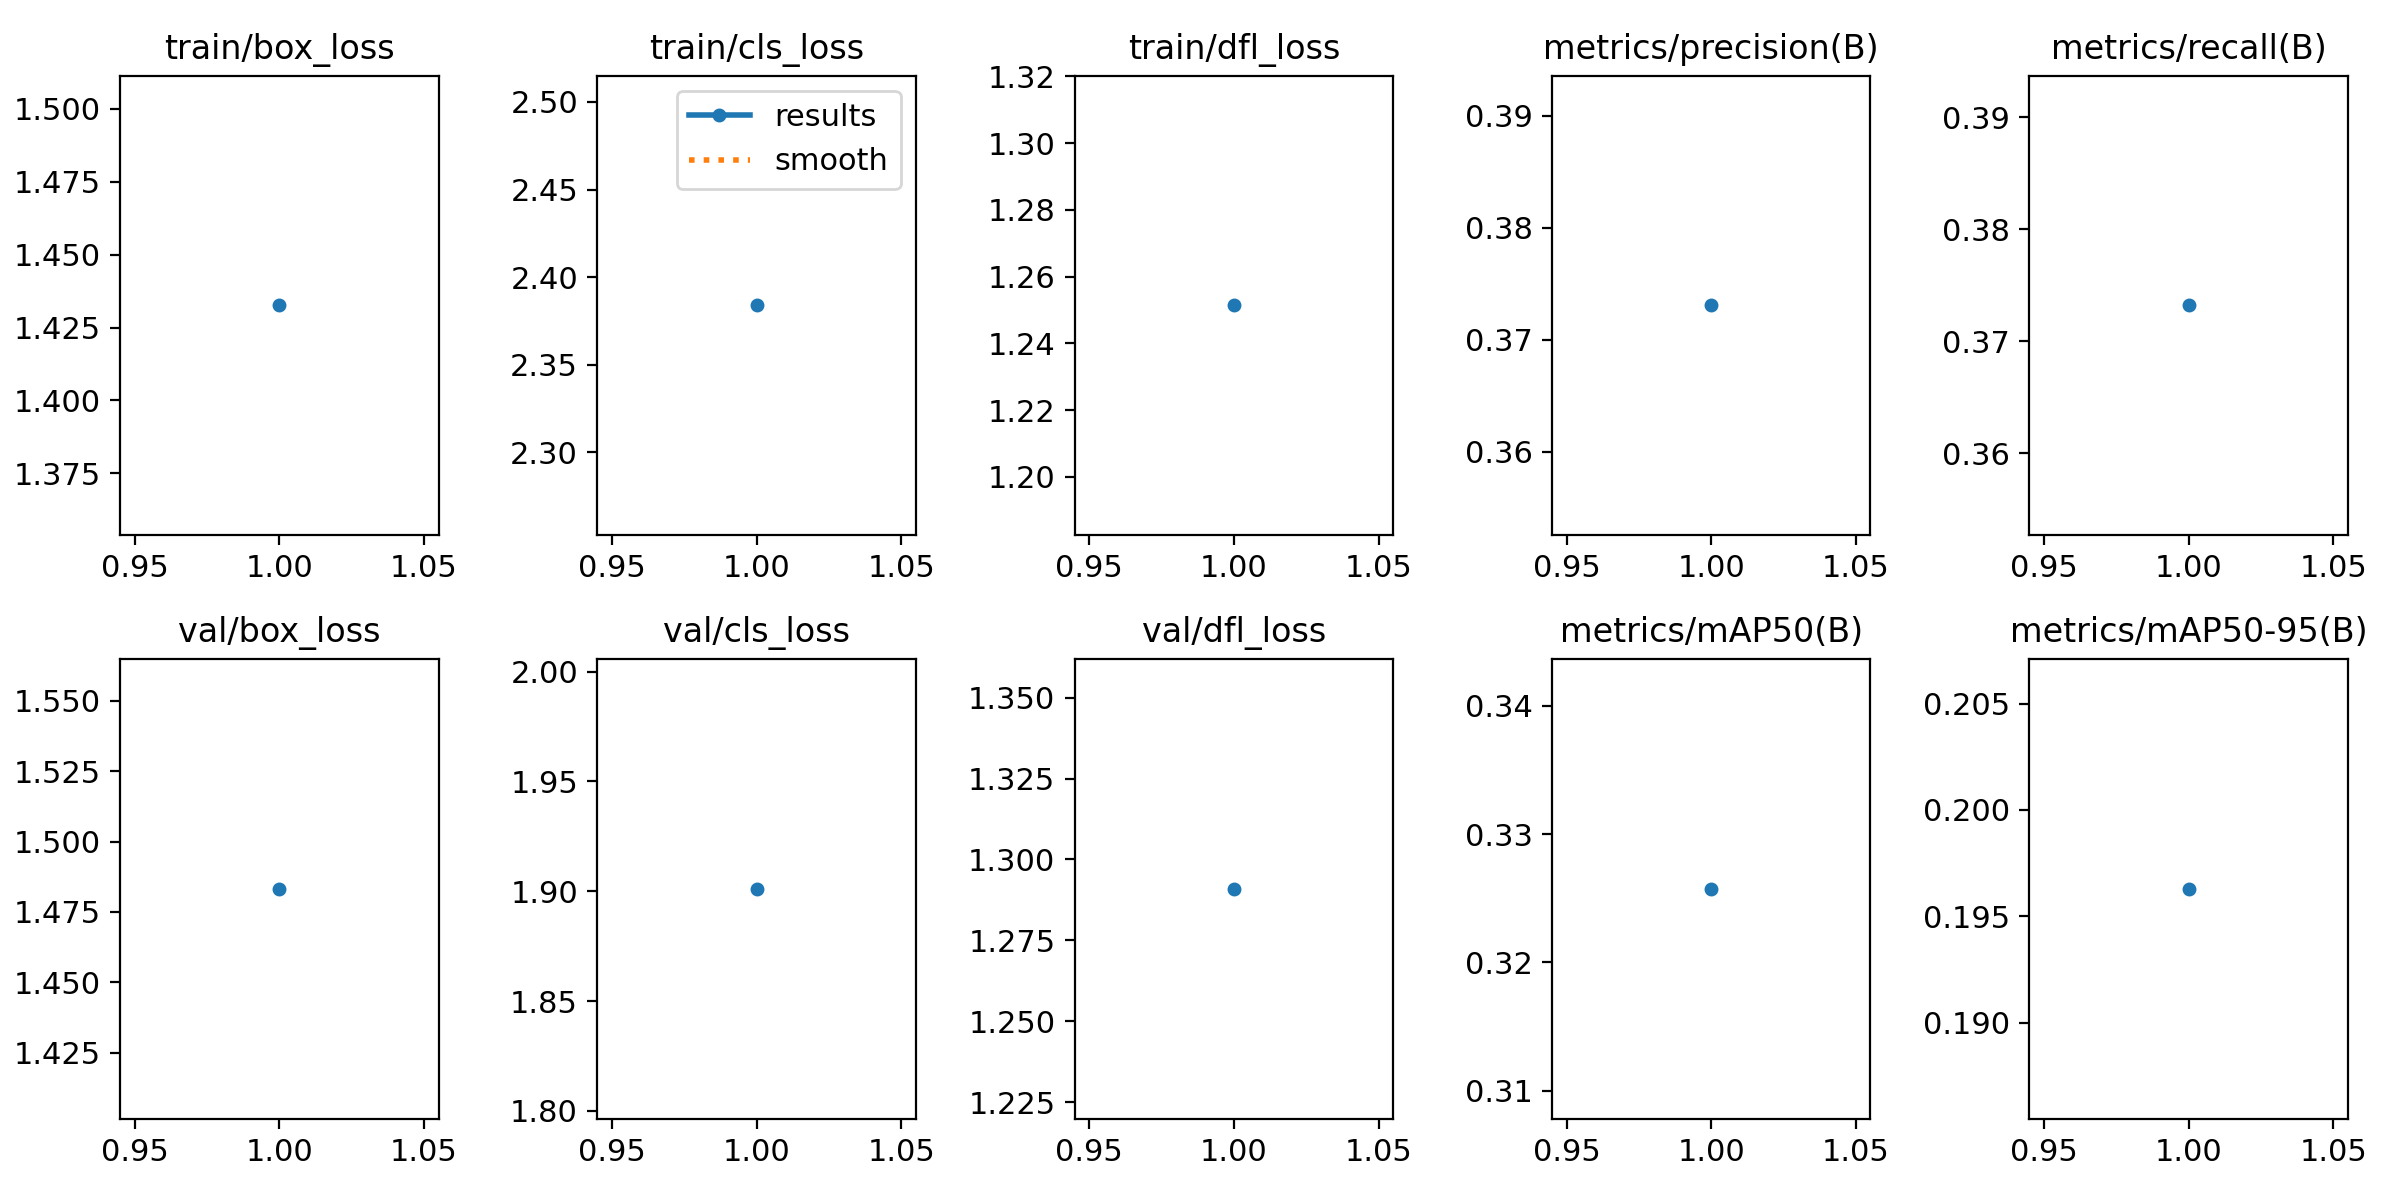

Data behind this chart, as committed beside it:
epoch, train/box_loss, train/cls_loss, train/dfl_loss, metrics/precision(B), metrics/recall(B), metrics/mAP50(B), metrics/mAP50-95(B), val/box_loss, val/cls_loss, val/dfl_loss, lr/pg0, lr/pg1, lr/pg2
1, 1.433, 2.384, 1.251, 0.3731, 0.3732, 0.3257, 0.1963, 1.483, 1.901, 1.291, 0.0004163, 0.0004163, 0.0004163
